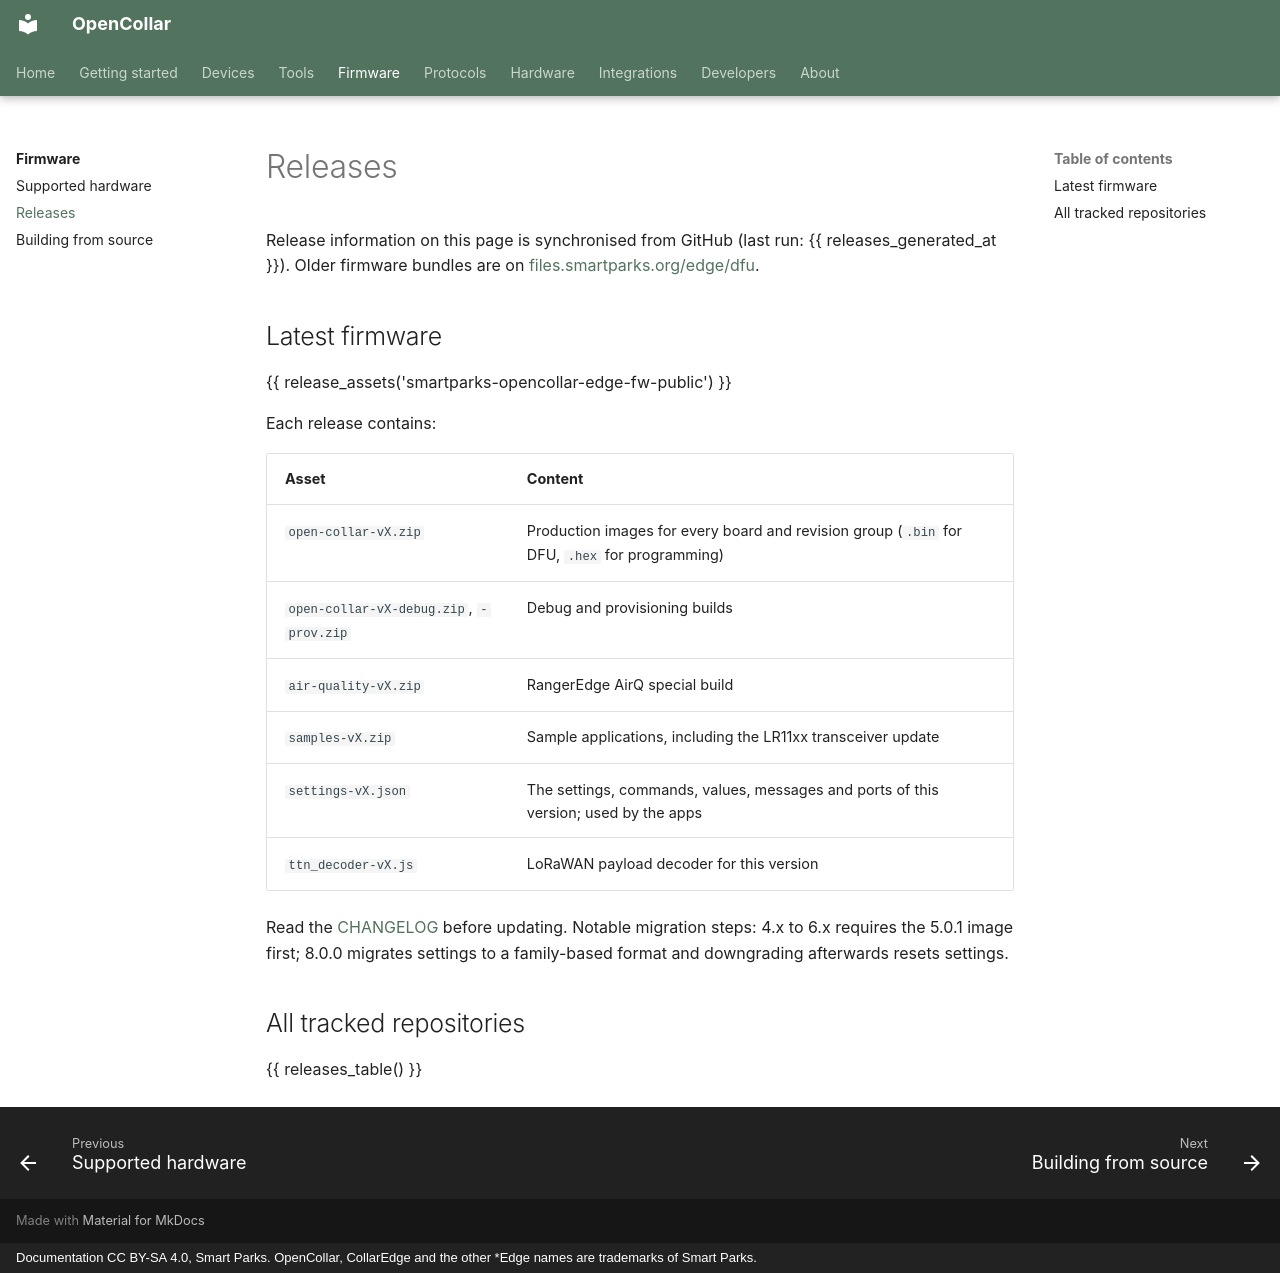

repository: SmartParksOrg/opencollar · page: firmware/releases/index.html · generator: mkdocs · copyright: Documentation CC BY-SA 4.0, Smart Parks. OpenCollar, CollarEdge and the other *Edge names are trademarks of Smart Parks.

# Releases

Release information on this page is synchronised from GitHub (last run: {{ releases_generated_at }}). Older firmware bundles are on [files.smartparks.org/edge/dfu](https://files.smartparks.org/edge/dfu/).

## Latest firmware

{{ release_assets('smartparks-opencollar-edge-fw-public') }}

Each release contains:

| Asset | Content |
|---|---|
| `open-collar-vX.zip` | Production images for every board and revision group (`.bin` for DFU, `.hex` for programming) |
| `open-collar-vX-debug.zip`, `-prov.zip` | Debug and provisioning builds |
| `air-quality-vX.zip` | RangerEdge AirQ special build |
| `samples-vX.zip` | Sample applications, including the LR11xx transceiver update |
| `settings-vX.json` | The settings, commands, values, messages and ports of this version; used by the apps |
| `ttn_decoder-vX.js` | LoRaWAN payload decoder for this version |

Read the [CHANGELOG](https://github.com/SmartParksOrg/smartparks-opencollar-edge-fw-public/blob/main/CHANGELOG.md) before updating. Notable migration steps: 4.x to 6.x requires the 5.0.1 image first; 8.0.0 migrates settings to a family-based format and downgrading afterwards resets settings.

## All tracked repositories

{{ releases_table() }}
